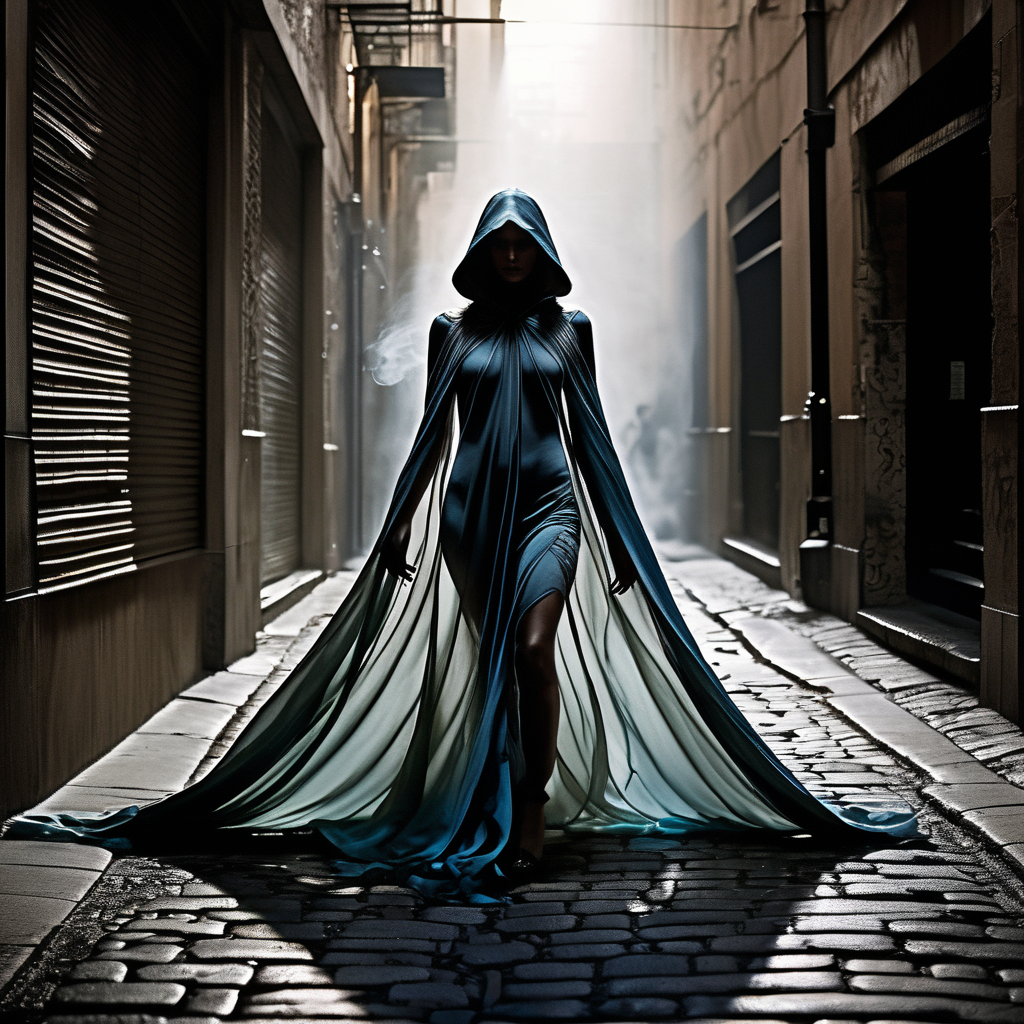
Generation parameters embedded in this image by AUTOMATIC1111 Stable Diffusion web UI or a fork of it (Forge, ...) (PNG 'parameters' text chunk):
In a dimly lit alleyway, a peculiar gorgon figure materializes, casting elongated shadows across the cracked pavement. This anomalous being, captured in a dreamlike street photography pastel tones photograph, presents a fusion of reality and fantasy. The image, while showcasing its intrinsic oddity, maintains a certain delicate elegance with soft hues and gentle brushstrokes. The meticulous attention to detail is evident in the intricate folds of the gorgon's flowing cloak, the ethereal wisps of smoke surrounding its head, and the enigmatic gleam in its mesmerizing eyes. Immersed in the picture, viewers will be engrossed by the extraordinary subject's enigmatic presence, provoking contemplation about the duality of existence and the allure of the mysterious.
Negative prompt: (worst quality, low quality, illustration, 3d, 2d), open mouth, tooth,ugly face, old face, long neck
Steps: 30, Sampler: DPM++ 3M SDE Exponential, CFG scale: 7, Seed: 3719253140, Size: 1024x1024, Model hash: c967070428, Model: copaxTimelessxlSDXL1_v9, Version: v1.7.0